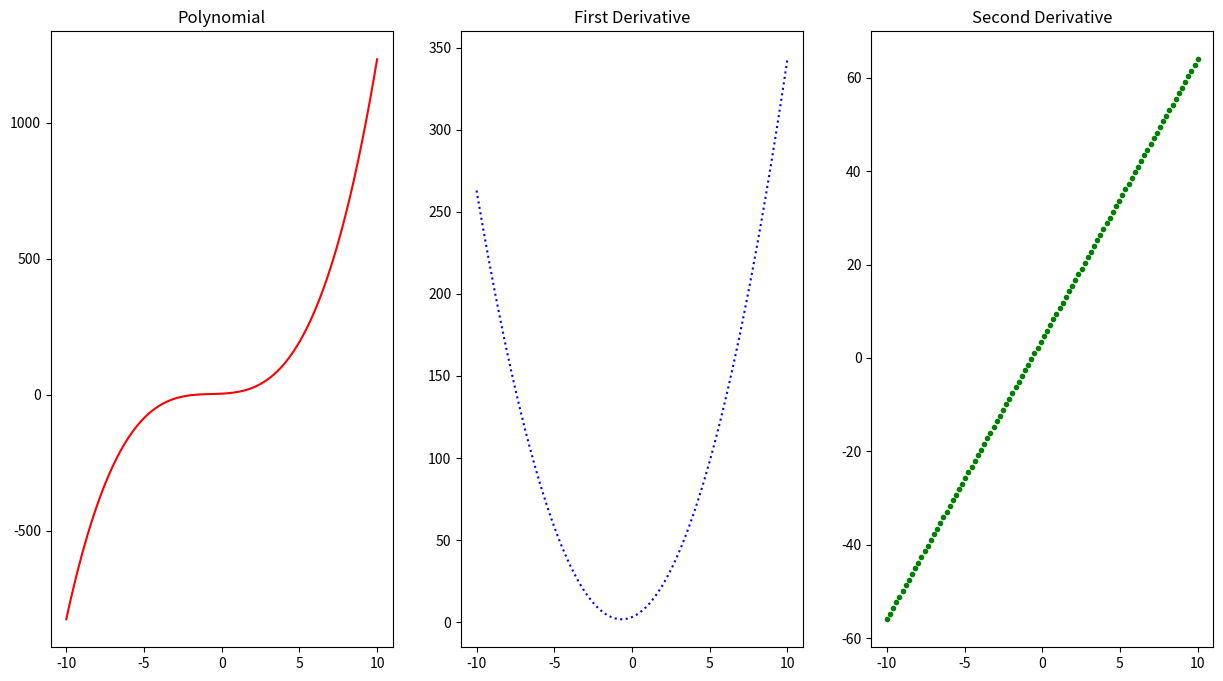

Recreate this plot in Python.
import matplotlib.pyplot as plt
import matplotlib
from math import pi,sin
import numpy as np
x=np.linspace(-10,10,100)
f1=np.poly1d([1,2,3,4])
f2=np.polyder(f1)
f3=np.polyder(f1,2)

figure1= plt.figure(1, figsize=(15, 8),dpi=80)

plt.subplot(1,3,1)
plt.title('Polynomial')

plt.plot(x,f1(x),'r-')

plt.subplot(1,3,2)
plt.title('First Derivative')
plt.plot(x,f2(x),'b:')

plt.subplot(1,3,3)
plt.title('Second Derivative')
plt.plot(x,f3(x),'g.')


plt.show()